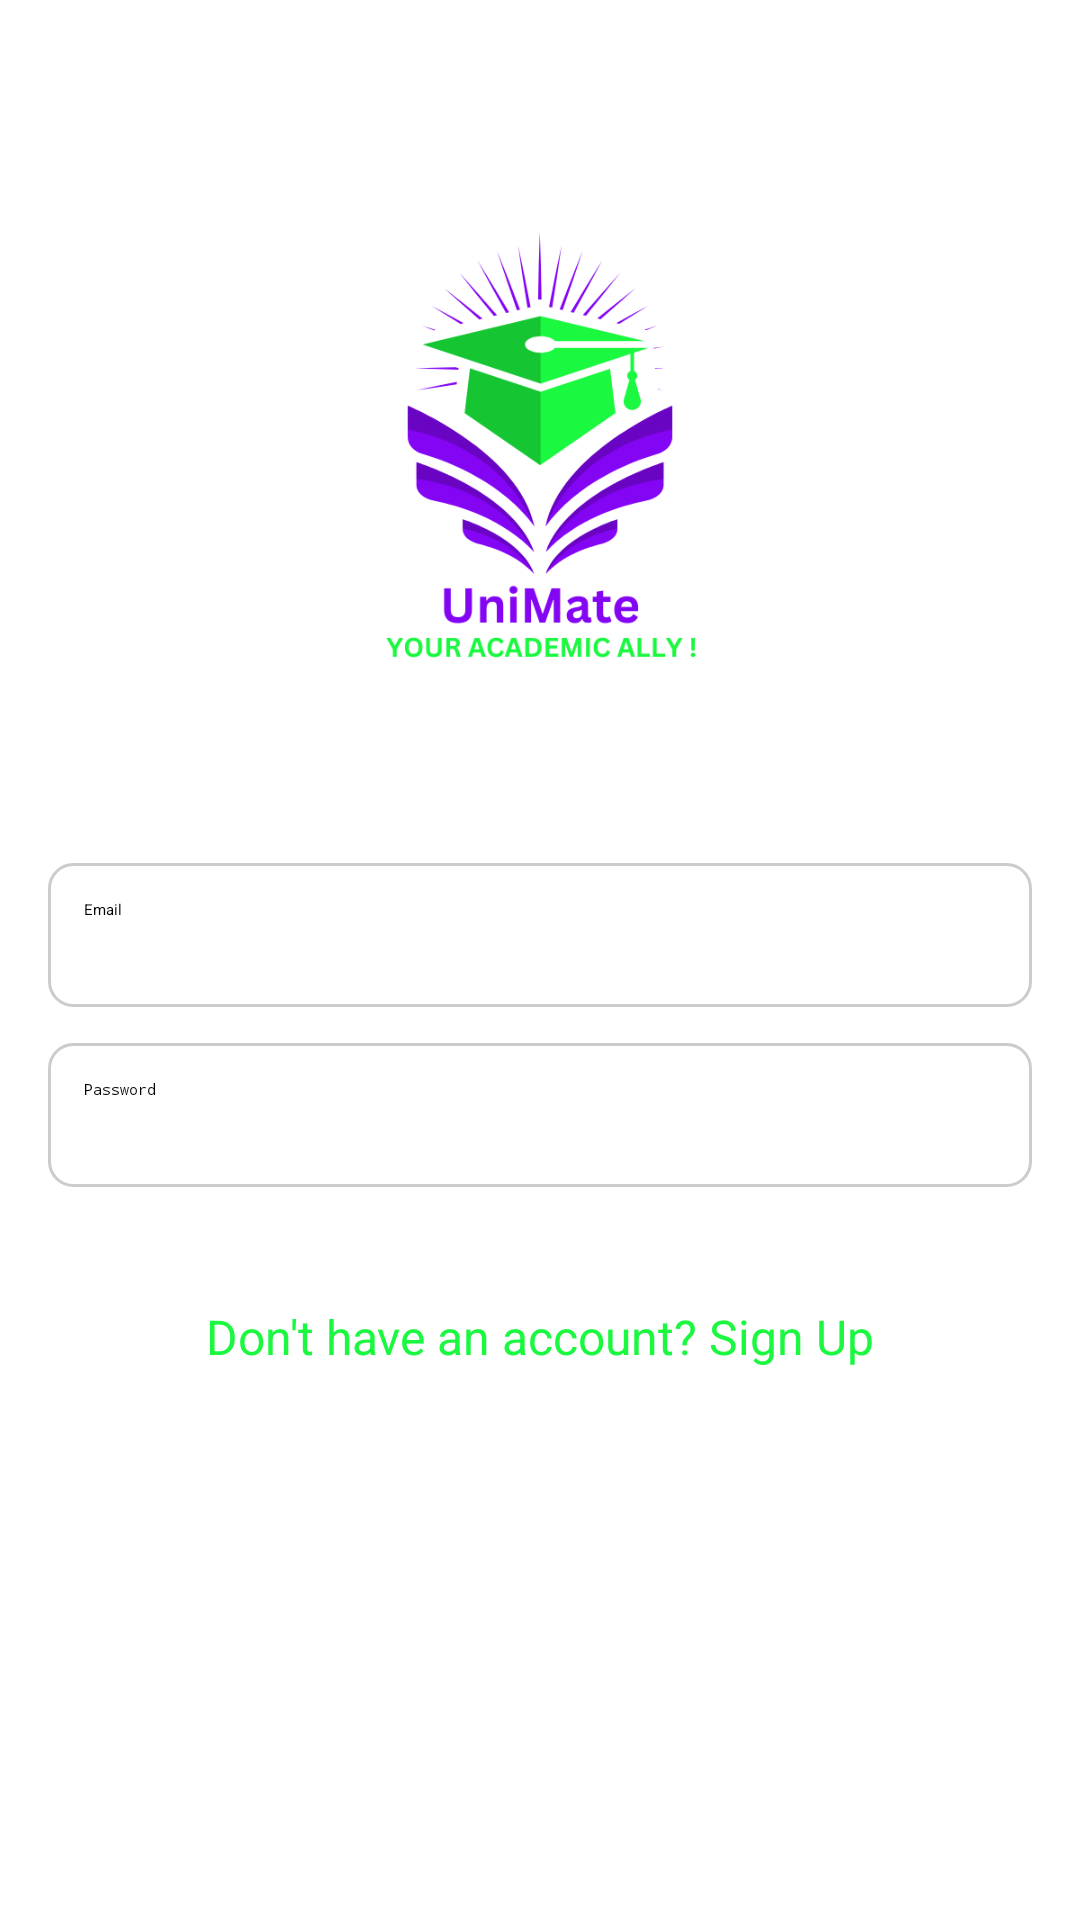

This screen was rendered from an Android layout file. Write that file and the resources it references.
<!-- AndroidManifest.xml: application theme Theme.Lab4 -->
<!-- res/layout/activity_sign_in.xml -->
<?xml version="1.0" encoding="utf-8"?>
<LinearLayout xmlns:android="http://schemas.android.com/apk/res/android"
    xmlns:tools="http://schemas.android.com/tools"
    android:layout_width="match_parent"
    android:layout_height="match_parent"
    android:padding="16dp"
    android:orientation="vertical"
    android:gravity="center"
    android:background="@android:color/white"
    tools:context=".SignInActivity">

    
    <ImageView
        android:layout_width="150dp"
        android:layout_height="150dp"
        android:src="@drawable/unimatelogo2"
        android:layout_gravity="center"
        android:layout_marginBottom="200dp"
        android:scaleType="fitCenter"/>

    
    <EditText
        android:id="@+id/emailEditText"
        android:layout_width="match_parent"
        android:layout_height="wrap_content"
        android:layout_marginTop="-140dp"
        android:hint="Email"
        android:inputType="textEmailAddress"
        android:minHeight="48dp"
        android:padding="12dp"
        android:layout_marginBottom="12dp"
        android:background="@drawable/edittext_rounded_background" />

    
    <EditText
        android:id="@+id/passwordEditText"
        android:layout_width="match_parent"
        android:layout_height="wrap_content"
        android:hint="Password"
        android:inputType="textPassword"
        android:minHeight="48dp"
        android:padding="12dp"
        android:layout_marginBottom="12dp"
        android:background="@drawable/edittext_rounded_background" />

    
    <Button
        android:id="@+id/signInButton"
        android:layout_width="match_parent"
        android:layout_height="wrap_content"
        android:text="Sign In"
        android:backgroundTint="@color/colorLightPurple"
        android:textColor="@android:color/white"
        android:layout_marginBottom="20dp"/>

    
    <TextView
        android:id="@+id/signUpLink"
        android:layout_width="wrap_content"
        android:layout_height="wrap_content"
        android:text="Don't have an account? Sign Up"
        android:layout_gravity="center_horizontal"
        android:textColor="@color/colorLightGreen"
        android:clickable="true"
        android:focusable="true"
        android:textSize="16sp"
        android:minHeight="48dp" />
</LinearLayout>
<!-- resources referenced by this layout -->
<resources>
  <color name="colorLightGreen">#1AF83F</color>
  <color name="colorLightPurple">#8405F4</color>
  <!-- drawable edittext_rounded_background (drawable) -->
  <?xml version="1.0" encoding="utf-8"?>
  <shape xmlns:android="http://schemas.android.com/apk/res/android">
      <corners android:radius="8dp" /> 
      <solid android:color="@android:color/white" /> 
      <stroke
          android:width="1dp"
          android:color="#CCCCCC" /> 
  </shape>
  <!-- drawable unimatelogo2: png bitmap (drawable, 46011 bytes) -->
</resources>
